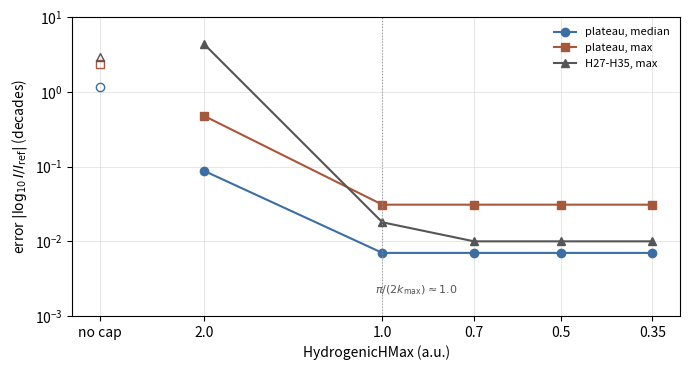

Recreate this plot in Python. (Note: this script raises an exception after producing the figure.)
"""Harmonic-yield error against HydrogenicHMax for the 2D HHG study of
Knot-Sequences.rst (R1 = 0.05, NLin 5, NExp 10). The values are exactly the
tabulated ones; the row "HMax = 0.7 / 0.5 / 0.35" of the table gives the same
errors for the three widths, and they are plotted at each of them.

Output: Knot-Sequences-hhg.svg next to this script.
"""
from pathlib import Path

import matplotlib

matplotlib.use("Agg")
import matplotlib.pyplot as plt

hmax = [2.0, 1.0, 0.7, 0.5, 0.35]
median = [0.088, 0.007, 0.007, 0.007, 0.007]
pmax = [0.48, 0.031, 0.031, 0.031, 0.031]
cutoff = [4.4, 0.018, 0.010, 0.010, 0.010]
nocap = (1.18, 2.35, 2.98)          # elements up to 28 au

fig, ax = plt.subplots(figsize=(7.0, 3.8))
ax.plot(hmax, median, "o-", color="#3b6ea5", label="plateau, median")
ax.plot(hmax, pmax, "s-", color="#a5583b", label="plateau, max")
ax.plot(hmax, cutoff, "^-", color="#555555", label="H27-H35, max")
for v, c, m in zip(nocap, ("#3b6ea5", "#a5583b", "#555555"), ("o", "s", "^")):
    ax.plot([3.0], [v], m, color=c, mfc="none")
ax.axvline(1.0, color="#999999", lw=0.8, ls=":")
ax.text(1.03, 2.0e-3, r"$\pi/(2k_{\max})\approx 1.0$", fontsize=8, color="#555555")
ax.set_xscale("log")
ax.set_yscale("log")
ax.set_xticks([0.35, 0.5, 0.7, 1.0, 2.0, 3.0])
ax.set_xticklabels(["0.35", "0.5", "0.7", "1.0", "2.0", "no cap"])
ax.minorticks_off()
ax.set_ylim(1e-3, 10)
ax.invert_xaxis()
ax.set_xlabel("HydrogenicHMax (a.u.)")
ax.set_ylabel(r"error $|\log_{10} I/I_{\mathrm{ref}}|$ (decades)")
ax.legend(fontsize=8, frameon=False, loc="upper right")
ax.grid(True, color="#dddddd", lw=0.5)
fig.tight_layout()
fig.savefig(Path(__file__).with_name("Knot-Sequences-hhg.svg"))
